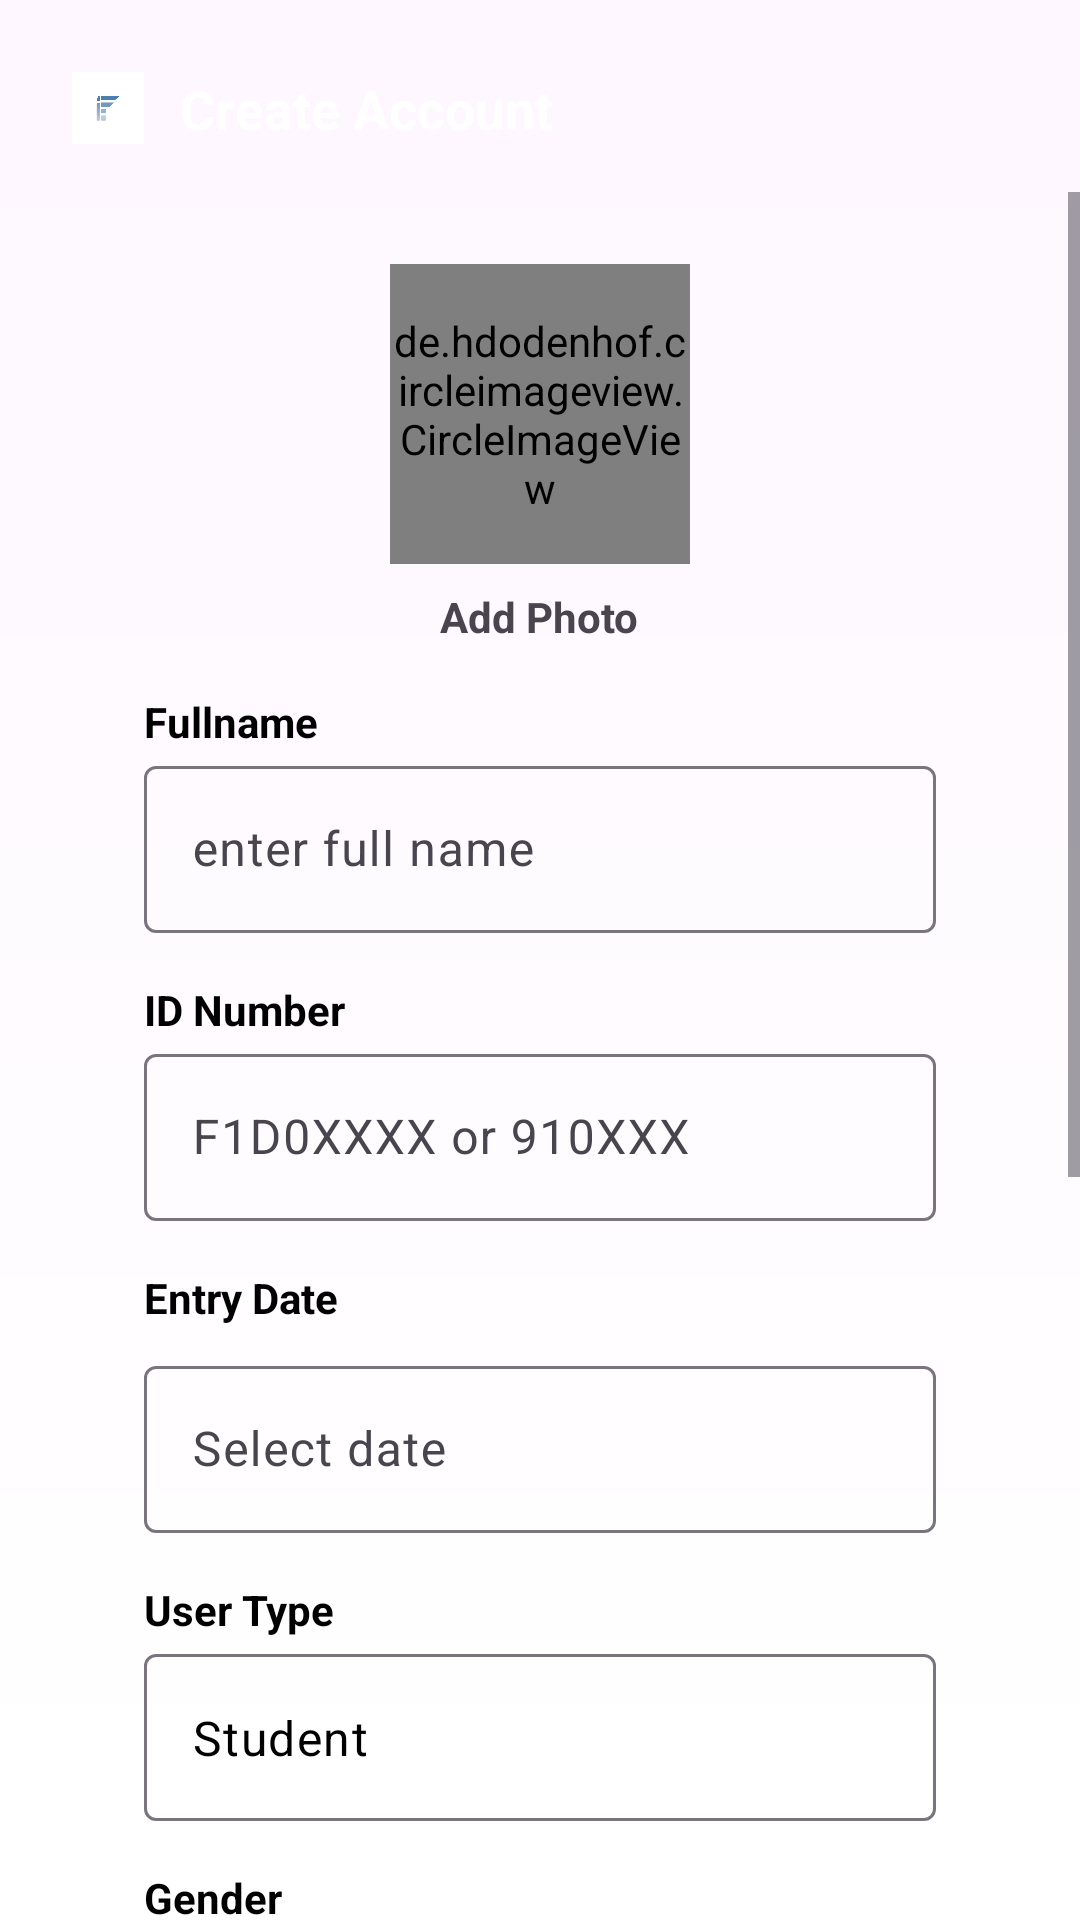

Write the Android layout XML for this screen, with the resource values it uses.
<!-- AndroidManifest.xml: application theme Theme.MyInformatika -->
<!-- res/layout/activity_register.xml -->
<?xml version="1.0" encoding="utf-8"?>
<androidx.constraintlayout.widget.ConstraintLayout xmlns:android="http://schemas.android.com/apk/res/android"
    xmlns:app="http://schemas.android.com/apk/res-auto"
    xmlns:tools="http://schemas.android.com/tools"
    android:id="@+id/main"
    android:layout_width="match_parent"
    android:layout_height="match_parent"
    android:background="@drawable/gradient_login_background"
    tools:context=".RegisterActivity">

    <ImageView
        android:id="@+id/imgLogoHeader"
        android:layout_width="24dp"
        android:layout_height="24dp"
        android:layout_marginStart="24dp"
        android:layout_marginTop="24dp"
        android:src="@drawable/logo_my_informatika2"
        app:layout_constraintStart_toStartOf="parent"
        app:layout_constraintTop_toTopOf="parent"
        android:contentDescription="@string/app_name"/>

    <TextView
        android:id="@+id/tvHeaderTitle"
        android:layout_width="wrap_content"
        android:layout_height="wrap_content"
        android:layout_marginStart="12dp"
        android:text="@string/create_account"
        android:textColor="@color/white"
        android:textSize="18sp"
        android:textStyle="bold"
        app:layout_constraintBottom_toBottomOf="@+id/imgLogoHeader"
        app:layout_constraintStart_toEndOf="@+id/imgLogoHeader"
        app:layout_constraintTop_toTopOf="@+id/imgLogoHeader" />

    <ScrollView
        android:layout_width="0dp"
        android:layout_height="0dp"
        android:layout_marginTop="16dp"
        app:layout_constraintTop_toBottomOf="@id/imgLogoHeader"
        app:layout_constraintBottom_toBottomOf="parent"
        app:layout_constraintStart_toStartOf="parent"
        app:layout_constraintEnd_toEndOf="parent">
        <LinearLayout
            android:layout_width="match_parent"
            android:layout_height="wrap_content"
            android:layout_marginHorizontal="24dp"
            android:layout_marginBottom="24dp"
            android:background="@drawable/background_white_card"
            android:orientation="vertical"
            android:padding="24dp">

            <de.hdodenhof.circleimageview.CircleImageView
                android:id="@+id/ivProfile"
                android:layout_width="100dp"
                android:layout_height="100dp"
                android:layout_gravity="center_horizontal"
                android:src="@drawable/baseline_account_circle_24"
                app:civ_border_color="@color/secondaryblue900"
                app:civ_border_width="2dp" />

            <TextView
                android:layout_width="wrap_content"
                android:layout_height="wrap_content"
                android:layout_gravity="center_horizontal"
                android:layout_marginTop="8dp"
                android:layout_marginBottom="16dp"
                android:text="@string/add_photo"
                android:textColor="@color/primaryblue600"
                android:textStyle="bold" />

            <TextView
                android:layout_width="wrap_content"
                android:layout_height="wrap_content"
                android:text="@string/label_fullname"
                android:textColor="@color/black"
                android:textStyle="bold"/>
                <com.google.android.material.textfield.TextInputLayout
                    android:layout_width="match_parent"
                    android:layout_height="wrap_content">
                    <com.google.android.material.textfield.TextInputEditText
                        android:id="@+id/etFullname"
                        android:layout_width="match_parent"
                        android:layout_height="wrap_content"
                        android:hint="@string/enter_full_name"
                        android:textColor="@color/black"/>
                </com.google.android.material.textfield.TextInputLayout>

            <TextView
                android:layout_width="wrap_content"
                android:layout_height="wrap_content"
                android:layout_marginTop="16dp"
                android:text="@string/id_number"
                android:textColor="@color/black"
                android:textStyle="bold"/>
                <com.google.android.material.textfield.TextInputLayout
                    android:layout_width="match_parent"
                    android:layout_height="wrap_content">
                    <com.google.android.material.textfield.TextInputEditText
                        android:id="@+id/etIdNumber"
                        android:layout_width="match_parent"
                        android:layout_height="wrap_content"
                        android:hint="@string/hint_id_number"
                        android:textColor="@color/black"/>
                </com.google.android.material.textfield.TextInputLayout>

            <TextView
                android:layout_width="wrap_content"
                android:layout_height="wrap_content"
                android:layout_marginTop="16dp"
                android:text="@string/entry_date"
                android:textColor="@color/black"
                android:textStyle="bold"/>
                <com.google.android.material.textfield.TextInputLayout
                    android:layout_width="match_parent"
                    android:layout_height="wrap_content"
                    android:layout_marginTop="8dp"
                    app:endIconMode="custom"
                    app:endIconDrawable="@drawable/baseline_calendar_month_24">
                    <com.google.android.material.textfield.TextInputEditText
                        android:id="@+id/etEntryDate"
                        android:layout_width="match_parent"
                        android:layout_height="wrap_content"
                        android:hint="@string/select_date"
                        android:focusable="false"
                        android:clickable="true"
                        android:textColor="@color/black" />
                </com.google.android.material.textfield.TextInputLayout>

            <TextView
                android:layout_width="wrap_content"
                android:layout_height="wrap_content"
                android:layout_marginTop="16dp"
                android:text="@string/user_type"
                android:labelFor="@+id/autoCompleteUserType"
                android:textColor="@color/black"
                android:textStyle="bold" />
                <com.google.android.material.textfield.TextInputLayout
                    android:layout_width="match_parent"
                    android:layout_height="wrap_content">
                    <com.google.android.material.textfield.TextInputEditText
                        android:id="@+id/etUserType"
                        android:layout_width="match_parent"
                        android:layout_height="wrap_content"
                        android:text="Student"
                        android:enabled="false"
                        android:textColor="@color/black" />
                </com.google.android.material.textfield.TextInputLayout>

            <TextView
                android:layout_width="wrap_content"
                android:layout_height="wrap_content"
                android:layout_marginTop="16dp"
                android:text="@string/gender"
                android:textColor="@color/black"
                android:textStyle="bold"/>
            <RadioGroup
                android:id="@+id/radioGroupGender"
                android:layout_width="match_parent"
                android:layout_height="wrap_content"
                android:orientation="horizontal">
                <RadioButton
                    android:id="@+id/radioMale"
                    android:layout_width="wrap_content"
                    android:layout_height="wrap_content"
                    android:text="@string/male"
                    android:textColor="@color/black"/>
                <RadioButton
                    android:id="@+id/radioFemale"
                    android:layout_width="wrap_content"
                    android:layout_height="wrap_content"
                    android:layout_marginStart="16dp"
                    android:text="@string/female"
                    android:textColor="@color/black"/>
            </RadioGroup>

            <TextView
                android:layout_width="wrap_content"
                android:layout_height="wrap_content"
                android:layout_marginTop="16dp"
                android:text="@string/phone_number"
                android:textColor="@color/black"
                android:textStyle="bold"/>
                <com.google.android.material.textfield.TextInputLayout
                    android:layout_width="match_parent"
                    android:layout_height="wrap_content">
                    <com.google.android.material.textfield.TextInputEditText
                        android:id="@+id/etPhoneNumber"
                        android:layout_width="match_parent"
                        android:layout_height="wrap_content"
                        android:hint="@string/no_hp"
                        android:inputType="phone"
                        android:textColor="@color/black"/>
                </com.google.android.material.textfield.TextInputLayout>

            <TextView
                android:layout_width="wrap_content"
                android:layout_height="wrap_content"
                android:layout_marginTop="16dp"
                android:text="@string/email"
                android:textColor="@color/black"
                android:textStyle="bold"/>
                <com.google.android.material.textfield.TextInputLayout
                    android:layout_width="match_parent"
                    android:layout_height="wrap_content">
                    <com.google.android.material.textfield.TextInputEditText
                        android:id="@+id/etEmailRegister"
                        android:layout_width="match_parent"
                        android:layout_height="wrap_content"
                        android:hint="@string/enter_your_email"
                        android:inputType="textEmailAddress"
                        android:textColor="@color/black"/>
                </com.google.android.material.textfield.TextInputLayout>

            <TextView
                android:layout_width="wrap_content"
                android:layout_height="wrap_content"
                android:layout_marginTop="16dp"
                android:text="@string/pass"
                android:textColor="@color/black"
                android:textStyle="bold"/>
                <com.google.android.material.textfield.TextInputLayout
                    android:layout_width="match_parent"
                    android:layout_height="wrap_content"
                    app:passwordToggleEnabled="true">
                    <com.google.android.material.textfield.TextInputEditText
                        android:id="@+id/etPasswordRegister"
                        android:layout_width="match_parent"
                        android:layout_height="wrap_content"
                        android:hint="@string/create_a_password"
                        android:inputType="textPassword"
                        android:textColor="@color/black"/>
                </com.google.android.material.textfield.TextInputLayout>
            <Button
                android:id="@+id/btnRegister"
                android:layout_width="match_parent"
                android:layout_height="wrap_content"
                android:layout_marginTop="24dp"
                android:paddingVertical="12dp"
                android:text="@string/register"
                android:textColor="@color/white"/> </LinearLayout>
    </ScrollView>
</androidx.constraintlayout.widget.ConstraintLayout>
<!-- resources referenced by this layout -->
<resources>
  <color name="black">#FF000000</color>
  <color name="white">#FFFFFFFF</color>
  <!-- drawable baseline_account_circle_24 (drawable) -->
  <vector xmlns:android="http://schemas.android.com/apk/res/android" android:height="24dp" android:tint="#4C7FB1" android:viewportHeight="24" android:viewportWidth="24" android:width="24dp">
        
      <path android:fillColor="@android:color/white" android:pathData="M12,2C6.48,2 2,6.48 2,12s4.48,10 10,10s10,-4.48 10,-10S17.52,2 12,2zM12,6c1.93,0 3.5,1.57 3.5,3.5S13.93,13 12,13s-3.5,-1.57 -3.5,-3.5S10.07,6 12,6zM12,20c-2.03,0 -4.43,-0.82 -6.14,-2.88C7.55,15.8 9.68,15 12,15s4.45,0.8 6.14,2.12C16.43,19.18 14.03,20 12,20z"/>
      
  </vector>
  <!-- drawable gradient_login_background (drawable) -->
  <?xml version="1.0" encoding="utf-8"?>
  <shape xmlns:android="http://schemas.android.com/apk/res/android"
      android:shape="rectangle">
  
      <gradient
          android:type="linear"
          android:angle="270"
          android:startColor="@color/secondaryblue700"
          android:endColor="@color/white" />
  
  </shape>
  <!-- drawable logo_my_informatika2: png bitmap (drawable, 22341 bytes) -->
  <string name="add_photo">Add Photo</string>
  <string name="app_name">My Informatika</string>
  <string name="create_a_password">Create a password</string>
  <string name="create_account">Create Account</string>
  <string name="email">Email</string>
  <string name="enter_full_name">enter full name</string>
  <string name="enter_your_email">Enter your email</string>
  <string name="entry_date">Entry Date</string>
  <string name="female">Female</string>
  <string name="gender">Gender</string>
  <string name="hint_id_number">F1D0XXXX or 910XXX</string>
  <string name="id_number">ID Number</string>
  <string name="label_fullname">Fullname</string>
  <string name="male">Male</string>
  <string name="no_hp">08xxxxxxxxxx</string>
  <string name="pass">Password</string>
  <string name="phone_number">Phone Number</string>
  <string name="register">Register</string>
  <string name="select_date">Select date</string>
  <string name="user_type">User Type</string>
  <style name="Theme.MyInformatika" parent="Base.Theme.MyInformatika" />
  <style name="Base.Theme.MyInformatika" parent="Theme.Material3.DayNight.NoActionBar">
          
           <item name="colorPrimary">@color/primaryblue500</item>
      </style>
</resources>
